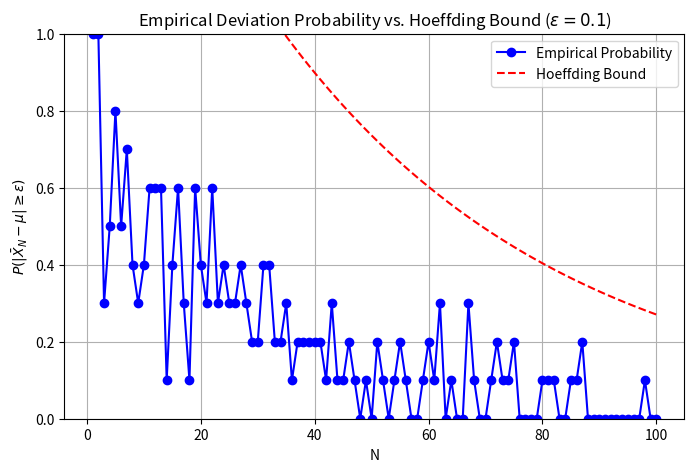

Reproduce this figure in Python. (Note: this script raises an exception after producing the figure.)
import numpy as np
import matplotlib.pyplot as plt


def empirical_deviation_probability(N, mu=0.7, epsilon=0.1, num_trials=10):
    count_violations = 0
    for _ in range(num_trials):
        samples = np.random.binomial(1, 0.7, size=N)
        xbar = np.mean(samples)
        if abs(xbar - mu) >= epsilon:
            count_violations += 1
    return count_violations / num_trials


def hoeffding_bound(N, epsilon=0.1):
    return 2 * np.exp(-2 * N * (epsilon ** 2))


if __name__ == "__main__":
    p = 0.7
    mu = p
    epsilon = 0.1
    max_N = 100
    num_trials = 10

    N_values = np.arange(1, max_N + 1)
    empirical_probs = []
    hoeffding_vals = []

    for N in N_values:
        emp_freq = empirical_deviation_probability(N, mu=mu, epsilon=epsilon, num_trials=num_trials)
        empirical_probs.append(emp_freq)
        hoeffding_vals.append(hoeffding_bound(N, epsilon=epsilon))

    plt.figure(figsize=(8, 5))
    plt.plot(N_values, empirical_probs, "bo-", label="Empirical Probability")
    plt.plot(N_values, hoeffding_vals, "r--", label="Hoeffding Bound")
    plt.xlabel("N")
    plt.ylabel(r"$P(|\bar{X}_N - \mu| \geq \varepsilon)$")
    plt.title(r"Empirical Deviation Probability vs. Hoeffding Bound ($\varepsilon=0.1$)")
    plt.ylim([0, 1])
    plt.legend()
    plt.grid(True)
    plt.savefig("Figs/5-2.pdf", format="pdf", bbox_inches="tight", dpi=300)
    plt.show()
